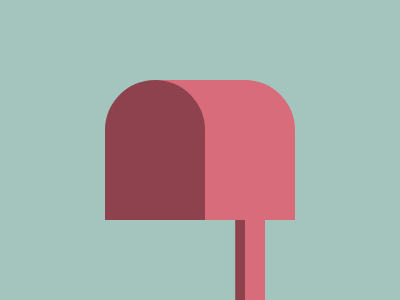

Recreate this image using only HTML and CSS.

<div></div>
<style>
  *{
    background:#A4C5BD;
  }
  div {
    margin: 80px 97px;
    width: 190px;
    height: 140px;
    background: #D96C7B;
    border-radius: 60px 50px 0 0 ;
  }
  div::after{
    content:"";
    position:absolute;  
    width: 100px;
    height: 140px;
    background: #8D424D;
    border-radius: 70px 70px 0 0 ;
  }
  div::before{
    content:"";
    margin: 140px 140px;
    position:absolute; 
    width: 20px;
    height: 90px;
    background: #D96C7B;
    box-shadow: -9.8px 0 #8D424D;
  }
</style>

<!-- <div></div>
<style>
  body{
    background:#A4C5BD;
    display:flex;
    justify-content:center;
    align-items:center; 
  }
  div {
    width: 190px;
    height: 140px;
    background: #D96C7B;
    border-radius: 60px 50px 0 0 ;
  }
  div::after{
    content:"";
    position:absolute;  
    width: 100px;
    height: 140px;
    background: #8D424D;
    border-radius: 70px 70px 0 0 ;
  }
  div::before{
    content:"";
    margin: 140px 140px;
    position:absolute; 
    width: 20px;
    height: 90px;
    background: #D96C7B;
    box-shadow: -9.8px 0 #8D424D;
  }

  TOP SOLUTION
  <style>*{box-shadow:inset -95q 0#E78C,inset 0 9in#8D424D}&{margin:80 105;border-radius:53q 53q 0 0;background:#7a9a;*{margin:-7-24-230 76;scale:.22
</style>
another one
 <style>&{border-radius:53q 53q 0 0}*{margin:80 105;box-shadow:0 0 0 9em#7A9A,-5lh 0 inset#D96C7B,9in 0 inset#8D424D;*{margin:140 30-80 130;font:0/4px'
-->

